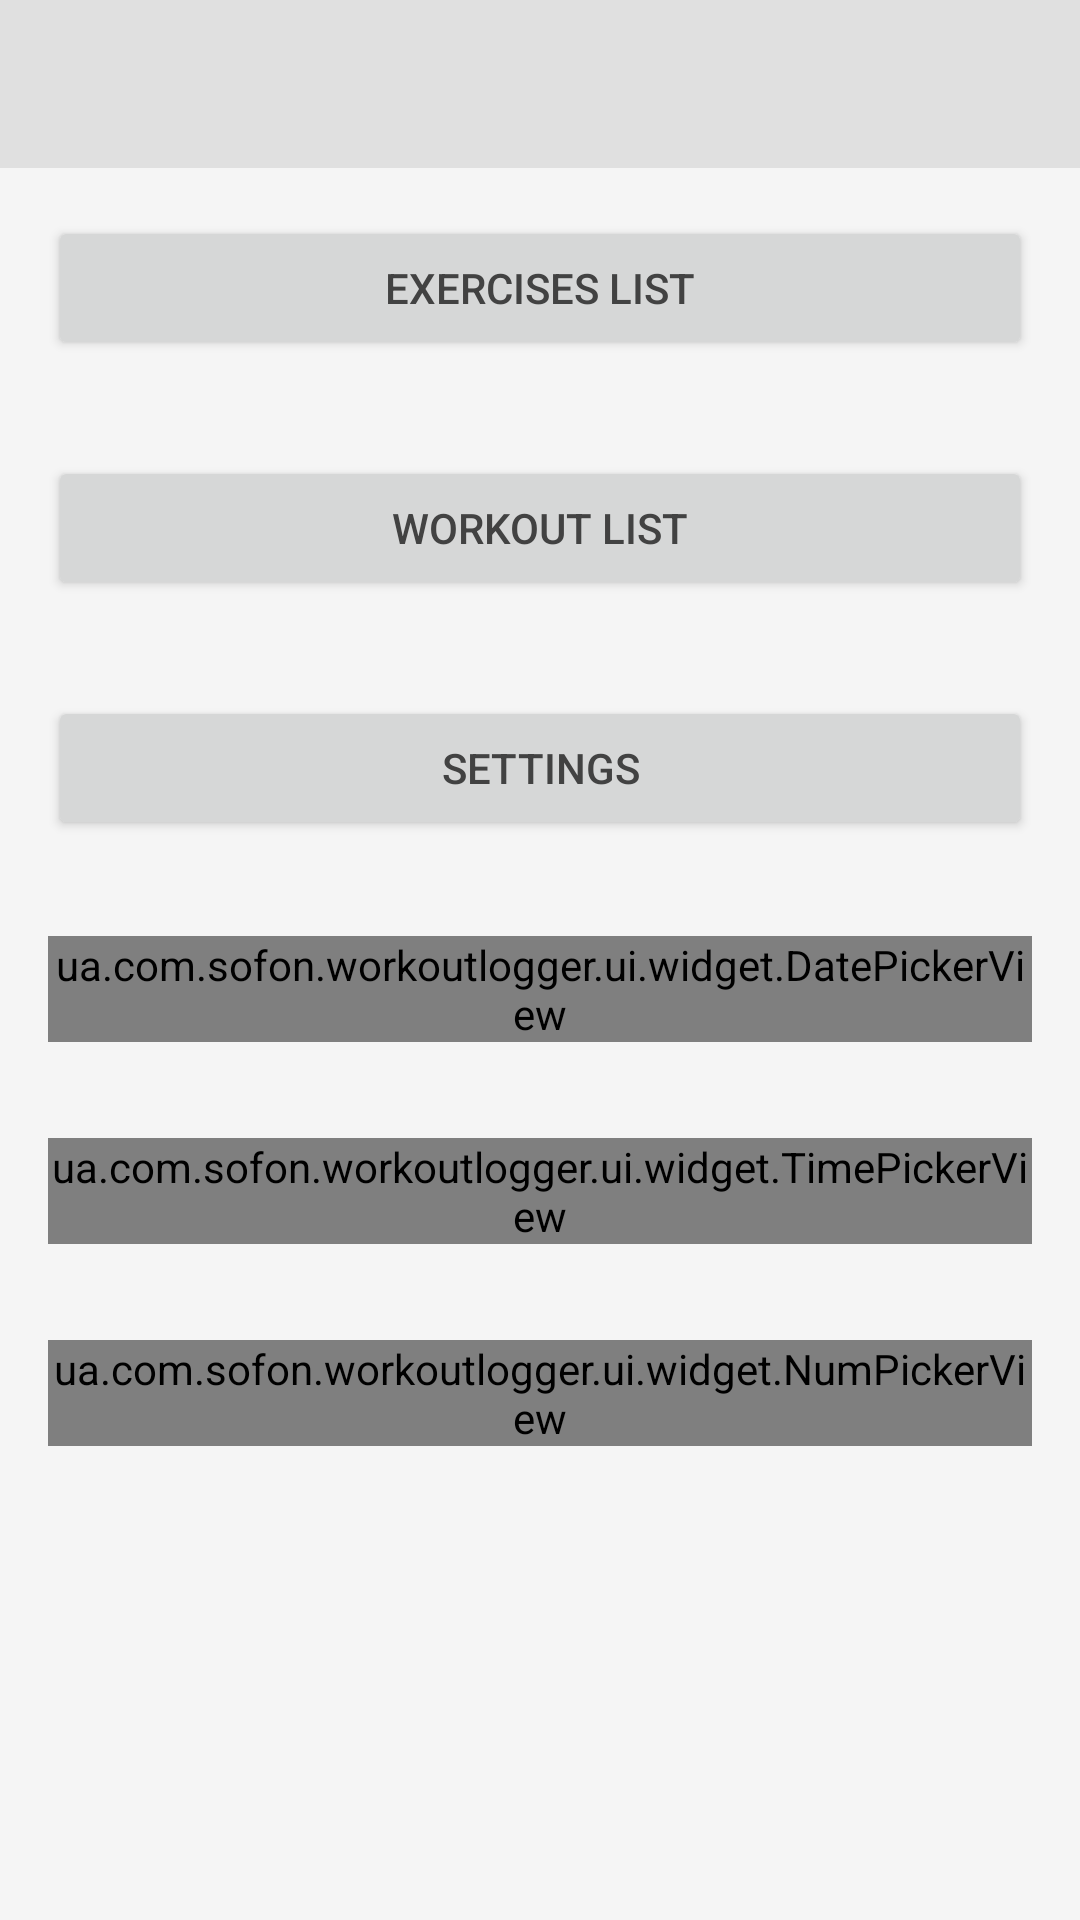

This screen was rendered from an Android layout file. Write that file and the resources it references.
<!-- AndroidManifest.xml: application theme WorkoutTheme -->
<!-- res/layout/main_activity.xml -->
<android.support.v4.widget.DrawerLayout
	xmlns:android="http://schemas.android.com/apk/res/android"
	xmlns:app="http://schemas.android.com/apk/res-auto"
	xmlns:tools="http://schemas.android.com/tools"
	android:id="@+id/drawer_layout"
	android:layout_width="match_parent"
	android:layout_height="match_parent"
	android:fitsSystemWindows="true"
	tools:context=".ui.MyScheduleActivity">

	
	<LinearLayout
		android:id="@+id/main_content"
		android:layout_width="match_parent"
		android:orientation="vertical"
		android:layout_height="match_parent">

		<include
			android:id="@+id/toolbar"
			layout="@layout/toolbar_actionbar"/>

		<Button
			android:id="@+id/btn_show_exercises_list"
			android:layout_width="match_parent"
			android:layout_height="wrap_content"
			android:layout_below="@+id/toolbar"
			android:layout_margin="16dp"
			android:text="Exercises list"/>

		<Button
			android:id="@+id/btn_show_workout_list"
			android:layout_width="match_parent"
			android:layout_height="wrap_content"
			android:layout_margin="16dp"
			android:layout_below="@+id/btn_show_exercises_list"
			android:text="Workout list"/>

		<Button
			android:id="@+id/button1"
			android:layout_width="match_parent"
			android:layout_height="wrap_content"
			android:layout_margin="16dp"
			android:layout_below="@+id/btn_show_workout_list"
			android:text="Settings"/>

		<ua.com.sofon.workoutlogger.ui.widget.DatePickerView
			android:id="@+id/datepicker"
			android:layout_below="@+id/button1"
			android:layout_margin="16dp"
			android:layout_width="match_parent"
			android:layout_height="wrap_content"/>

		<ua.com.sofon.workoutlogger.ui.widget.TimePickerView
			android:id="@+id/timepicker"
			android:layout_below="@+id/datepicker"
			android:layout_margin="16dp"
			android:layout_width="match_parent"
			android:layout_height="wrap_content"/>

		<ua.com.sofon.workoutlogger.ui.widget.NumPickerView
			android:id="@+id/numpicker"
			android:layout_below="@+id/timepicker"
			android:layout_margin="16dp"
			android:layout_width="match_parent"
			android:layout_height="wrap_content"/>
	</LinearLayout>

	
	<include layout="@layout/navdrawer" />
</android.support.v4.widget.DrawerLayout>

<!-- res/layout/toolbar_actionbar.xml (included above) -->
<android.support.v7.widget.Toolbar
	xmlns:android="http://schemas.android.com/apk/res/android"
	xmlns:app="http://schemas.android.com/apk/res-auto"
	android:id="@+id/toolbar"
	android:layout_width="match_parent"
	android:layout_height="?actionBarSize"
	android:background="?attr/colorPrimary"
	app:theme="@style/ActionBarThemeOverlay"
	app:popupTheme="@style/ActionBarPopupThemeOverlay"
	app:titleTextAppearance="@style/ActionBar.TitleText"
	app:contentInsetStart="?actionBarInsetStart"
   app:layout_scrollFlags="scroll|enterAlways" />
<!-- res/layout/navdrawer.xml (included above) -->
<android.support.design.widget.NavigationView
	xmlns:android="http://schemas.android.com/apk/res/android"
	xmlns:app="http://schemas.android.com/apk/res-auto"
	android:id="@+id/nav_view"
	android:layout_height="match_parent"
	android:layout_width="wrap_content"
	android:layout_gravity="start"
	android:fitsSystemWindows="true"
	app:itemIconTint="@drawable/nav_item_state_list"
	app:itemTextColor="@drawable/nav_item_state_list"
	app:headerLayout="@layout/navigation_drawer_header"
	app:menu="@menu/navigation_drawer_view"/>
<!-- res/layout/navigation_drawer_header.xml (included above) -->
<?xml version="1.0" encoding="utf-8"?>
<LinearLayout xmlns:android="http://schemas.android.com/apk/res/android"
    android:layout_width="match_parent"
    android:layout_height="192dp"
    android:background="@drawable/default_cover"
    android:padding="16dp"
    android:theme="@style/ThemeOverlay.AppCompat.Dark"
    android:orientation="vertical"
    android:gravity="bottom">

    
        
        
        
        

</LinearLayout>
<!-- resources referenced by this layout -->
<resources>
  <!-- drawable default_cover: png bitmap (drawable, 530889 bytes) -->
  <!-- drawable nav_item_state_list (drawable) -->
  <?xml version="1.0" encoding="utf-8"?>
  <selector xmlns:android="http://schemas.android.com/apk/res/android">
  	
  	<item android:color="@color/md_grey_800" android:state_checked="true" />
  	
  	<item android:color="@color/md_grey_700" />
  </selector>
  <style name="ActionBar.TitleText" parent="TextAppearance.AppCompat.Widget.ActionBar.Title">
  		<item name="android:textColor">@color/md_grey_800</item>
  		<item name="android:textSize">18sp</item>
  	</style>
  <style name="ActionBarPopupThemeOverlay" parent="ThemeOverlay.AppCompat.Light" />
  <style name="ActionBarThemeOverlay" parent="">
  		<item name="android:textColorPrimary">@color/md_grey_800</item>
  		<item name="colorControlNormal">?actionBarIconColor</item>
  		<item name="colorControlHighlight">@color/md_grey_500</item>
  	</style>
  <style name="WorkoutTheme" parent="Theme.AppCompat.Light">
  		
  		
  		<item name="colorPrimary">@color/md_grey_300</item>
  		
  		<item name="colorPrimaryDark">@color/md_grey_500</item>
  		
  		<item name="colorAccent">@color/theme_accent_1</item>
  
  		<item name="android:textColorPrimary">@color/md_grey_800</item>
  		<item name="android:textColorSecondary">@color/md_grey_700</item>
  
  		<item name="windowActionBar">false</item>
  		<item name="windowNoTitle">true</item>
  
  		<item name="popupTheme">@style/ThemeOverlay.AppCompat.Light</item>
  
  		<item name="actionBarIconColor">@color/md_grey_800</item>
  		<item name="actionBarInsetStart">@dimen/keyline_2</item>
  		<item name="spinnerBarInsetStart">@dimen/keyline_2_minus_16dp</item>
  		<item name="popupItemBackground">?android:selectableItemBackground</item>
  		<item name="photoItemForeground">?android:selectableItemBackground</item>
  		<item name="photoItemForegroundBorderless">?android:selectableItemBackground</item>
  
  		<item name="android:textColorLink">@color/theme_accent_2</item>
  
  		
  		<item name="android:windowBackground">@color/md_grey_100</item>
  
  	</style>
  <color name="md_grey_800">#424242</color>
  <color name="md_grey_700">#616161</color>
  <color name="md_grey_500">#9e9e9e</color>
  <color name="md_grey_300">#e0e0e0</color>
  <color name="theme_accent_1">#00b0ff</color>
  <dimen name="keyline_2">72dp</dimen>
  <dimen name="keyline_2_minus_16dp">56dp</dimen>
  <color name="theme_accent_2">#e91e63</color>
  <color name="md_grey_100">#f5f5f5</color>
</resources>
